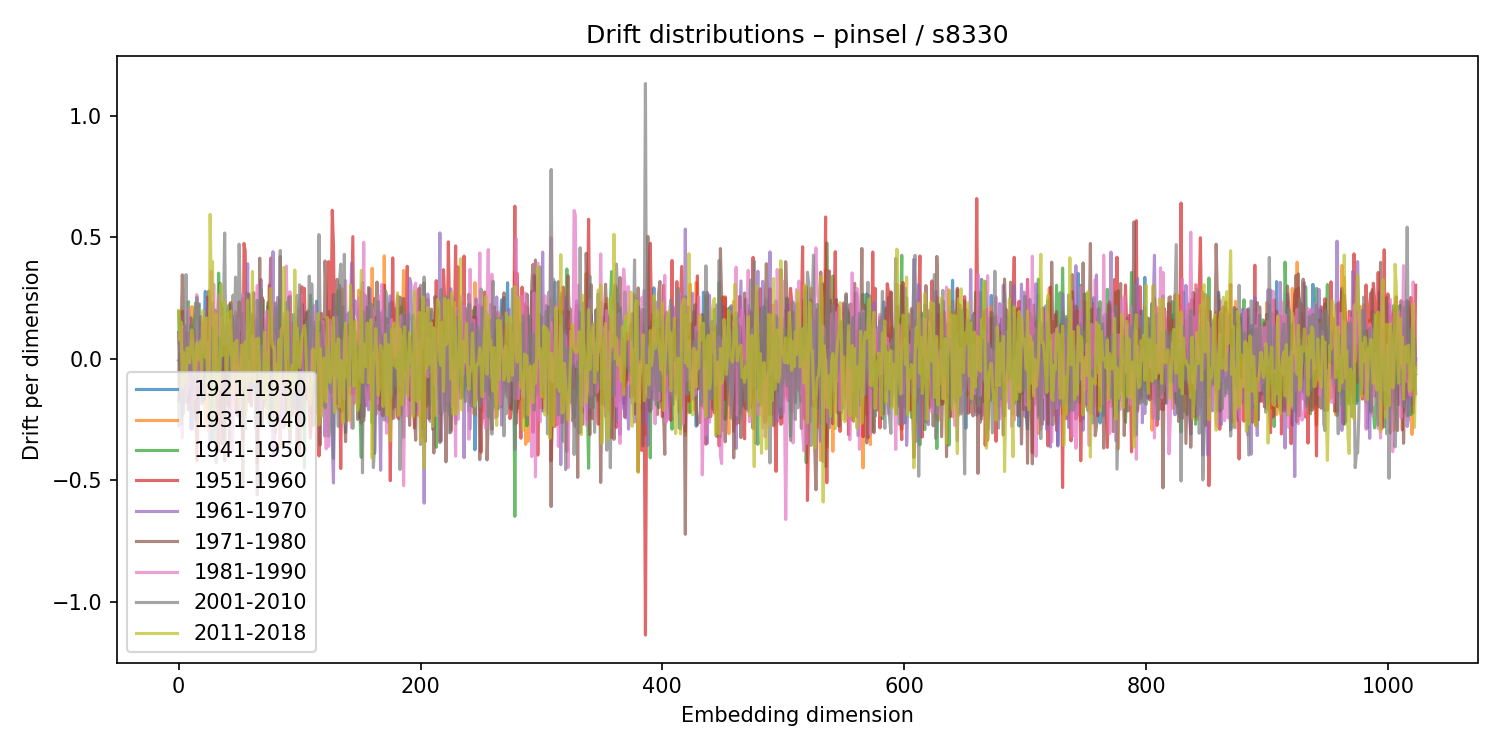

The table this chart was drawn from, first rows:
1921-1930, 1931-1940, 1941-1950, 1951-1960, 1961-1970, 1971-1980, 1981-1990, 2001-2010, 2011-2018
0.1076, -0.102, 0.1939, -0.173, -0.006704, 0.1048, 0.09911, -0.276, 0.1988
0.05875, 0.06192, -0.03671, -0.1196, -0.01204, -0.1652, 0.02725, 0.169, 0.07744
-0.06775, 0.03078, 0.02217, -0.1333, -0.0572, 0.1073, 0.1291, -0.2685, 0.1507
-0.2331, -0.00912, 0.1205, 0.196, -0.1377, 0.3453, -0.3255, -0.05374, -0.1195
-0.1372, 0.007358, 0.003803, -0.03313, -0.001138, 0.09123, 0.1338, -0.2221, 0.0273
0.03052, -0.06665, -0.07697, -0.07181, -0.01006, 0.1359, 0.06793, 0.05468, -0.08939
0.06603, 0.1027, -0.02539, -0.0147, -0.1792, 0.001546, -0.153, 0.3463, -0.0969
-0.07481, 0.02846, -0.115, 0.1087, 0.04791, 0.07759, -0.1502, -0.003438, 0.04545
-0.003356, -0.1512, 0.2348, -0.2097, -0.04594, -0.1771, 0.2069, -0.01259, 0.01165
-0.02597, 0.09844, 0.06282, 0.06624, 0.0826, -0.08404, -0.1167, -0.04637, -0.01671
-0.04648, -0.09267, 0.1361, -0.04981, -0.2894, 0.1681, -0.06307, 0.1402, 0.05771
-0.2899, 0.2153, 0.05349, 0.09319, -0.08663, 0.02779, 0.04078, -0.1291, 0.1191
-0.1368, 0.09987, 0.02641, -0.01357, -0.06761, 0.1004, 0.08499, -0.07412, 0.03086
0.123, -0.2147, 0.1567, 0.1131, -0.08606, 0.01211, -0.1689, 0.005222, -0.06627
-0.01793, -0.01829, 0.2297, -0.112, 0.04929, -0.252, 0.003168, 0.173, -0.02967
0.04163, -0.08431, 0.17, -0.4197, 0.06288, -0.2406, 0.2638, 0.2522, 0.06557
-0.05888, -0.1574, 0.225, -0.2272, -0.2118, 0.07904, -0.004212, 0.08623, 0.04533
0.04469, 0.02152, 0.1076, -0.04811, -0.04248, 0.04144, -0.107, 0.2264, -0.005212
0.149, 0.07749, -0.1116, -0.02317, -0.1099, 0.1738, -0.01445, -0.02051, 0.07296
0.02502, -0.1326, 0.1329, 0.04567, -0.1046, 0.08731, 0.1239, -0.1857, -0.07807
0.02466, 0.0244, -0.105, -0.1752, -0.1646, 0.05104, 0.1624, -0.002208, 0.1984
0.1079, -0.06958, -0.0575, 0.1501, 0.1417, -0.1661, 0.02507, 0.02238, 0.09538
0.2776, -0.283, 0.06645, -0.1477, -0.1476, 0.1569, 0.1637, 0.05234, 0.005553
0.03221, 0.1441, -0.08792, 0.1007, -0.06739, 0.04806, -0.08864, -0.05145, 0.1683
0.09982, 0.0128, -0.09584, 0.254, 0.2459, -0.1221, 0.06703, -0.1361, -0.1354
0.1301, -0.0979, 0.03047, 0.04652, 0.2398, 0.2795, -0.2968, -0.06174, -0.2622
0.1469, -0.02838, 0.2262, -0.1566, -0.3418, 0.148, 0.1048, -0.274, 0.594
0.02015, -0.06934, -0.03972, -0.02863, -0.2336, 0.03079, 0.36, -0.09619, 0.2333
0.04192, 0.1953, -0.337, 0.2314, -0.1268, 0.06707, -0.06283, 0.1245, 0.3998
-0.005989, -0.01685, 0.06857, -0.09058, 0.1224, -0.2211, 0.306, -0.1771, -0.242
0.1049, -0.08505, -0.1434, 0.1497, 0.0799, 0.2006, -0.2884, -0.0751, 0.1389
-0.1081, 0.06059, -0.05503, 0.07582, 0.008725, 0.1512, -0.03996, -0.4268, 0.1835
0.03886, -0.1916, 0.004931, -0.02836, 0.05916, 0.001575, 0.1419, -0.09162, -0.1488
-0.03828, -0.2651, 0.3524, -0.3777, -0.1212, -0.115, 0.2649, 0.08533, -0.1216
0.3112, -0.1577, 0.07743, -0.1345, 0.0326, -0.04667, 0.08466, -0.05872, -0.07114
-0.06258, -0.1031, 0.2299, -0.2685, 0.02484, -0.1192, 0.1445, -0.001766, 0.308
0.01325, -0.04669, 0.03198, -0.2028, 0.2068, -0.3502, 0.1722, 0.08175, 0.01163
0.04033, -0.0451, 0.0671, -0.2038, -0.3266, 0.06471, 0.05684, 0.1617, 0.1712
0.1084, -0.0115, -0.06505, -0.1357, -0.1375, -0.419, 0.1316, 0.5174, 0.2339
-0.01621, -0.06997, 0.06481, 0.04897, -0.02213, -0.09007, 0.1179, 0.01837, -0.04855
-0.05206, -0.0009989, 0.1362, -0.06265, 0.02191, -0.1873, 0.05873, 0.1381, -0.0533
0.04835, -0.1905, 0.2159, -0.1846, 0.01069, 0.03525, 0.1307, -0.1691, 0.1887
0.03777, -0.1946, 0.2232, -0.1948, 0.1359, -0.3549, 0.1571, 0.03452, 0.01935
-0.1117, 0.1812, -0.1839, 0.2311, -0.1691, -0.05178, 0.1624, -0.07276, 0.1955
-0.0009309, 0.05022, -0.05382, 0.1503, 0.05965, 0.1791, -0.3843, 0.1203, -0.01578
0.02343, 0.02176, 0.06544, 0.06807, -0.04695, 0.1434, -0.2821, 0.262, -0.1481
-0.05018, 0.09583, -0.1229, -0.0698, 0.005811, -0.03869, 0.02458, 0.03922, 0.06474
0.02652, 0.02386, 0.06103, -0.1844, -0.1339, -0.1528, 0.1925, 0.336, -0.03836
0.05493, 0.07095, 0.1378, -0.2186, 0.002687, 0.1764, -0.1546, -0.0153, 0.0764
0.03917, 0.03033, 0.04878, -0.2095, 0.05321, -0.2355, 0.1687, 0.02839, -0.08607
0.04334, -0.0613, -0.1724, 0.2342, -0.08297, -0.07476, -0.1562, 0.4716, -0.2039
0.1088, -0.05876, -0.03791, -0.01131, -0.08522, 0.06363, 0.009522, 0.1934, -0.09355
-0.1316, 0.1007, 0.01365, 0.1835, -0.1359, 0.04665, -0.2102, 0.1857, 0.05692
-0.1431, -0.05152, 0.2479, -0.3309, 0.1489, -0.5246, 0.2647, 0.03169, -0.02772
-0.2326, 0.07938, -0.2241, 0.4744, -0.08155, 0.07616, 0.1271, -0.2124, -0.1178
-0.1926, 0.19, -0.1934, 0.4432, 0.1365, 0.02411, -0.1215, -0.2892, 0.0692
0.1592, -0.01018, 0.0002218, -0.1302, -0.08317, -0.1747, 0.1281, 0.271, -0.2163
-0.09519, 0.1083, 0.05482, -0.1743, 0.3913, -0.1437, -0.1235, 0.01186, 0.2422
0.06148, -0.1656, 0.03519, -0.159, -0.1771, 0.2666, -0.01047, 0.2186, 0.06812
-0.003522, -0.008139, 0.07077, -0.06472, 0.01195, 0.01031, -0.0661, 0.01737, -0.09223
... 964 more rows
